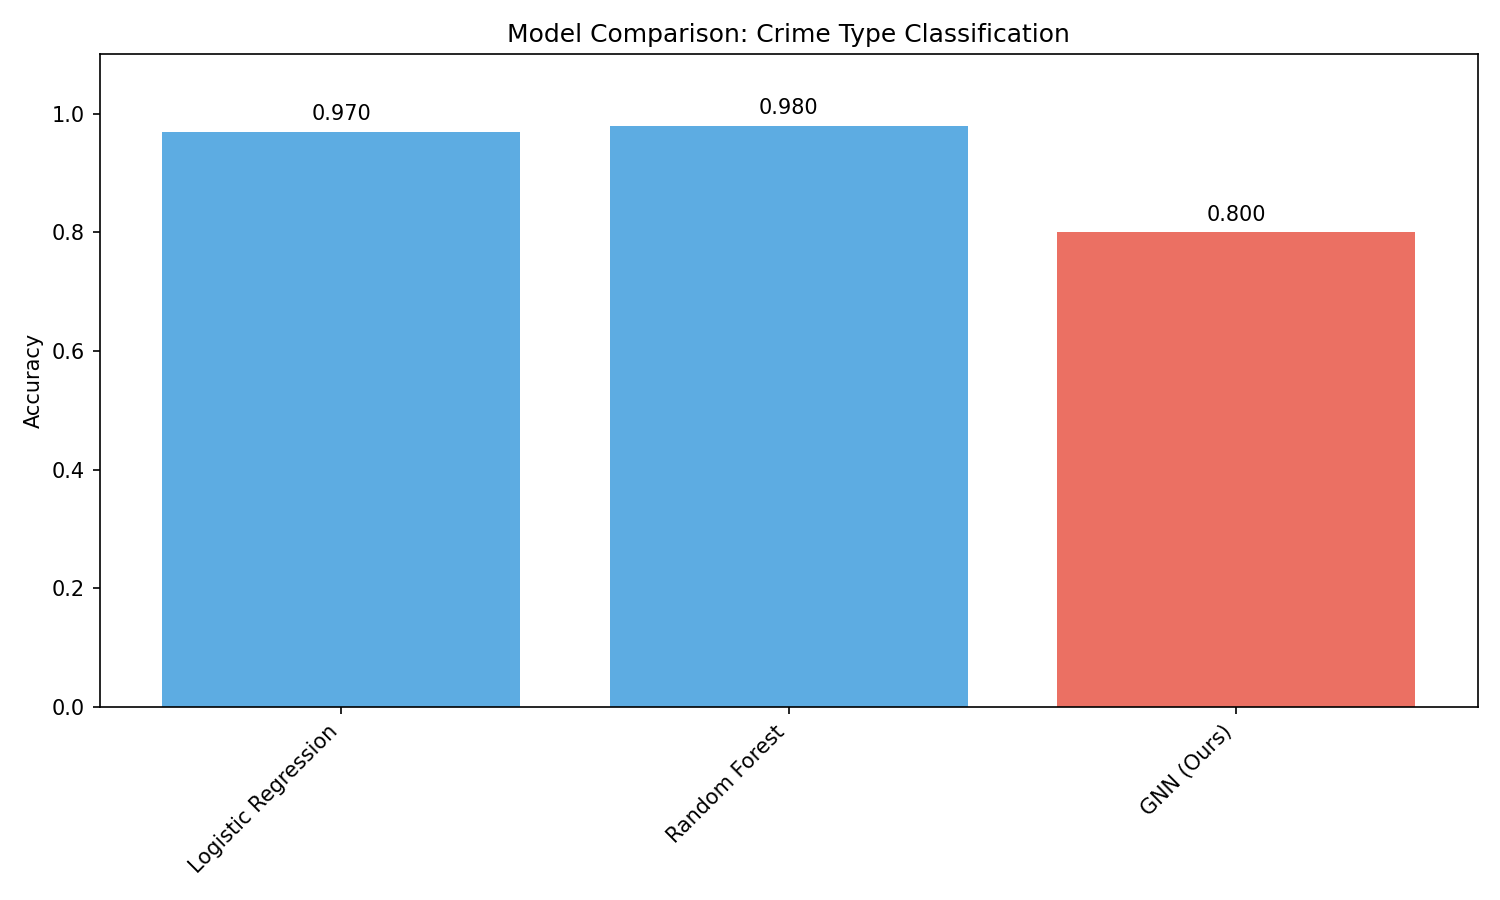

The table this chart was drawn from, first rows:
Model, Accuracy
Logistic Regression, 0.970
Random Forest, 0.980
GNN (Ours), 0.800
